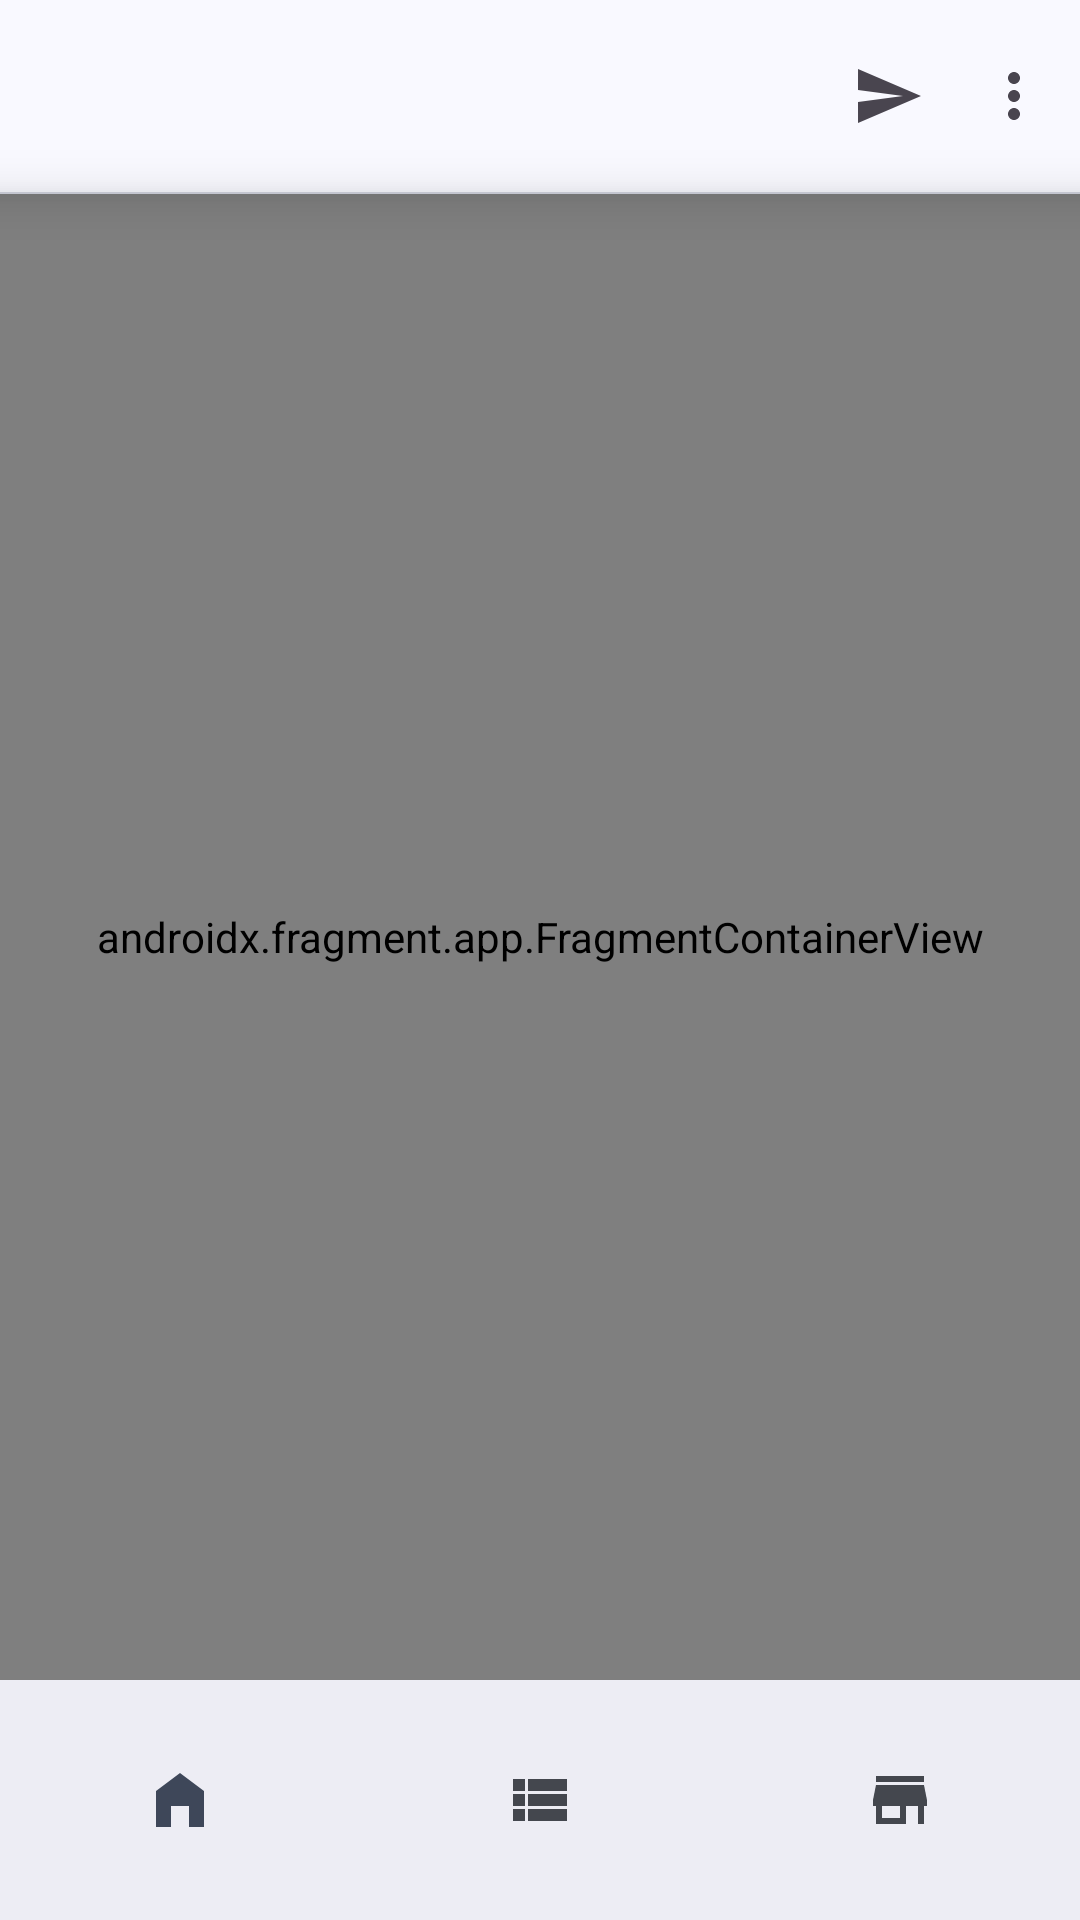

Android layout source for this screen:
<!-- AndroidManifest.xml: application theme Theme.ProductMonitoring -->
<!-- res/layout/activity_dashboard.xml -->
<?xml version="1.0" encoding="utf-8"?>
<androidx.constraintlayout.widget.ConstraintLayout xmlns:android="http://schemas.android.com/apk/res/android"
    xmlns:app="http://schemas.android.com/apk/res-auto"
    xmlns:tools="http://schemas.android.com/tools"
    android:id="@+id/main"
    android:layout_width="match_parent"
    android:layout_height="match_parent"
    tools:context=".presentation.view.ui.home.DashboardActivity">

    <com.google.android.material.appbar.AppBarLayout
        android:id="@+id/appbar_dashboard"
        android:layout_width="0dp"
        android:layout_height="wrap_content"
        android:background="@android:color/transparent"
        app:layout_constraintEnd_toEndOf="parent"
        app:layout_constraintStart_toStartOf="parent"
        app:layout_constraintTop_toTopOf="parent">

        <com.google.android.material.appbar.MaterialToolbar
            android:id="@+id/toolbar_dashboard"
            android:layout_width="match_parent"
            android:layout_height="?attr/actionBarSize"
            app:menu="@menu/option_menus"
            app:titleTextAppearance="@style/Toolbar.Title"
            tools:title="Product Monitoring" />

    </com.google.android.material.appbar.AppBarLayout>

    <com.google.android.material.divider.MaterialDivider
        android:id="@+id/separator_topbar"
        android:layout_width="match_parent"
        android:layout_height="0.5dp"
        android:background="@color/grey_line"
        android:elevation="10dp"
        app:layout_constraintTop_toBottomOf="@+id/appbar_dashboard" />

    <androidx.fragment.app.FragmentContainerView
        android:id="@+id/fcv_dashboard"
        android:name="androidx.navigation.fragment.NavHostFragment"
        android:layout_width="match_parent"
        android:layout_height="0dp"
        app:defaultNavHost="true"
        app:layout_constraintBottom_toTopOf="@id/bottom_navigation"
        app:layout_constraintEnd_toEndOf="parent"
        app:layout_constraintStart_toStartOf="parent"
        app:layout_constraintTop_toBottomOf="@id/separator_topbar"
        app:navGraph="@navigation/bottom_main_navigation" />

    <com.google.android.material.bottomnavigation.BottomNavigationView
        android:id="@+id/bottom_navigation"
        android:layout_width="match_parent"
        android:layout_height="wrap_content"
        android:backgroundTint="@android:color/transparent"
        android:scrollIndicators="top"
        app:labelVisibilityMode="unlabeled"
        app:layout_constraintBottom_toBottomOf="parent"
        app:layout_constraintEnd_toEndOf="parent"
        app:layout_constraintStart_toStartOf="parent"
        app:menu="@menu/bottom_nav_menus" />

    <com.arfdevs.productmonitoring.presentation.view.component.ErrorView
        android:id="@+id/ev_home"
        android:layout_width="match_parent"
        android:layout_height="0dp"
        android:visibility="gone"
        app:layout_constraintBottom_toTopOf="@id/bottom_navigation"
        app:layout_constraintTop_toBottomOf="@id/separator_topbar"
        tools:visibility="gone" />

    <View
        android:id="@+id/loading_overlay"
        android:layout_width="match_parent"
        android:layout_height="match_parent"
        android:background="@color/loading_greyed"
        android:visibility="gone"
        tools:visibility="gone" />

    <com.airbnb.lottie.LottieAnimationView
        android:id="@+id/loading_anim"
        android:layout_width="wrap_content"
        android:layout_height="wrap_content"
        android:visibility="gone"
        app:layout_constraintBottom_toBottomOf="parent"
        app:layout_constraintEnd_toEndOf="parent"
        app:layout_constraintStart_toStartOf="parent"
        app:layout_constraintTop_toTopOf="parent"
        app:lottie_autoPlay="true"
        app:lottie_loop="true"
        app:lottie_rawRes="@raw/loading_animation"
        tools:visibility="gone" />

</androidx.constraintlayout.widget.ConstraintLayout>
<!-- resources referenced by this layout -->
<resources>
  <color name="grey_line">#9595AF</color>
  <color name="loading_greyed">#40000000</color>
  <style name="Theme.ProductMonitoring" parent="Base.Theme.ProductMonitoring" />
  <color name="md_theme_primary">#415E91</color>
  <color name="md_theme_onPrimary">#FFFFFF</color>
  <color name="md_theme_primaryContainer">#D7E3FF</color>
  <color name="md_theme_onPrimaryContainer">#284677</color>
  <color name="md_theme_secondary">#565E71</color>
  <color name="md_theme_onSecondary">#FFFFFF</color>
  <color name="md_theme_secondaryContainer">#DAE2F9</color>
  <color name="md_theme_onSecondaryContainer">#3E4759</color>
  <color name="md_theme_tertiary">#705574</color>
  <color name="md_theme_onTertiary">#FFFFFF</color>
  <color name="md_theme_tertiaryContainer">#FAD8FD</color>
  <color name="md_theme_onTertiaryContainer">#573E5C</color>
  <color name="md_theme_error">#BA1A1A</color>
  <color name="md_theme_onError">#FFFFFF</color>
  <color name="md_theme_errorContainer">#FFDAD6</color>
  <color name="md_theme_onErrorContainer">#93000A</color>
  <color name="md_theme_background">#F9F9FF</color>
  <color name="md_theme_onBackground">#191C20</color>
  <color name="md_theme_surface">#F9F9FF</color>
  <color name="md_theme_onSurface">#191C20</color>
  <color name="md_theme_surfaceVariant">#E0E2EC</color>
  <color name="md_theme_onSurfaceVariant">#44474E</color>
  <color name="md_theme_outline">#74777F</color>
  <color name="md_theme_outlineVariant">#C4C6D0</color>
  <color name="md_theme_inverseSurface">#2E3036</color>
  <color name="md_theme_inverseOnSurface">#F0F0F7</color>
  <color name="md_theme_inversePrimary">#ABC7FF</color>
  <color name="md_theme_primaryFixed">#D7E3FF</color>
  <color name="md_theme_onPrimaryFixed">#001B3F</color>
  <color name="md_theme_primaryFixedDim">#ABC7FF</color>
  <color name="md_theme_onPrimaryFixedVariant">#284677</color>
  <color name="md_theme_secondaryFixed">#DAE2F9</color>
  <color name="md_theme_onSecondaryFixed">#131C2B</color>
  <color name="md_theme_secondaryFixedDim">#BEC6DC</color>
  <color name="md_theme_onSecondaryFixedVariant">#3E4759</color>
  <color name="md_theme_tertiaryFixed">#FAD8FD</color>
  <color name="md_theme_onTertiaryFixed">#29132E</color>
  <color name="md_theme_tertiaryFixedDim">#DDBCE0</color>
  <color name="md_theme_onTertiaryFixedVariant">#573E5C</color>
  <color name="md_theme_surfaceDim">#D9D9E0</color>
  <color name="md_theme_surfaceBright">#F9F9FF</color>
  <color name="md_theme_surfaceContainerLowest">#FFFFFF</color>
  <color name="md_theme_surfaceContainerLow">#F3F3FA</color>
  <color name="md_theme_surfaceContainer">#EDEDF4</color>
  <color name="md_theme_surfaceContainerHigh">#E7E8EE</color>
  <color name="md_theme_surfaceContainerHighest">#E2E2E9</color>
</resources>
